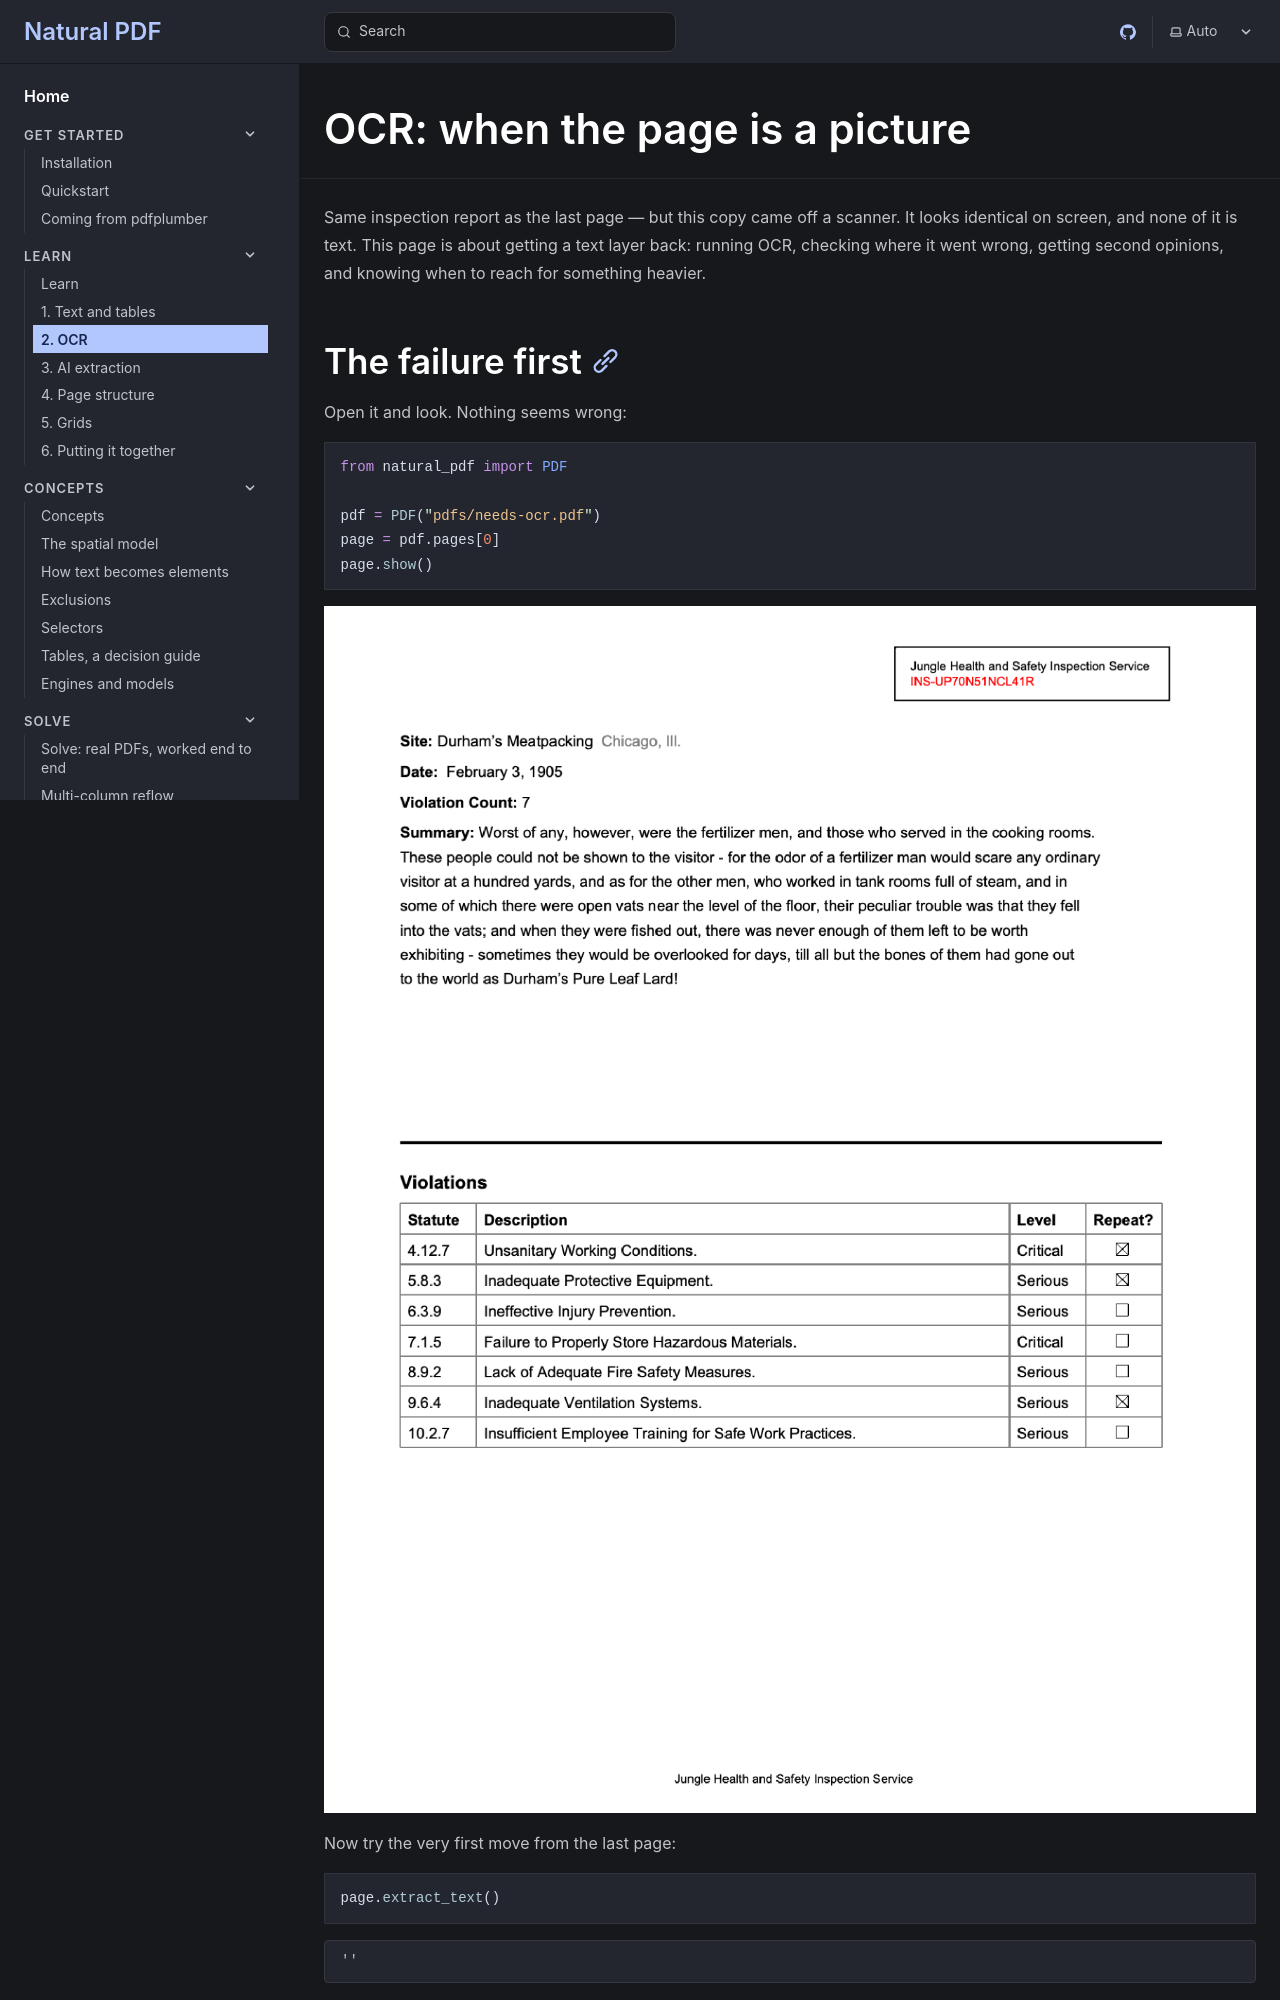

repository: jsoma/natural-pdf · page: learn/02-ocr/index.html · generator: mkdocs

---
fixture: pdfs/needs-ocr.pdf
thumbnail: 1
tier: fast
---

# OCR: when the page is a picture

Same inspection report as the last page — but this copy came off a scanner. It looks identical on screen, and none of it is text. This page is about getting a text layer back: running OCR, checking where it went wrong, getting second opinions, and knowing when to reach for something heavier.

## The failure first

Open it and look. Nothing seems wrong:

```python
from natural_pdf import PDF

pdf = PDF("pdfs/needs-ocr.pdf")
page = pdf.pages[0]
page.show()
```

Now try the very first move from the last page:

```python
page.extract_text()
```

An empty string. `describe()` explains why:

```python
page.describe()
```

One element on the whole page — an image. There are no words, no lines, no rects, because the "text" you're seeing is pixels. Every selector you know returns nothing until something creates text elements. That something is OCR.
